pico-8 play session: no input (idle)

[t = 8 s] idle ~8s (no d-pad/buttons)
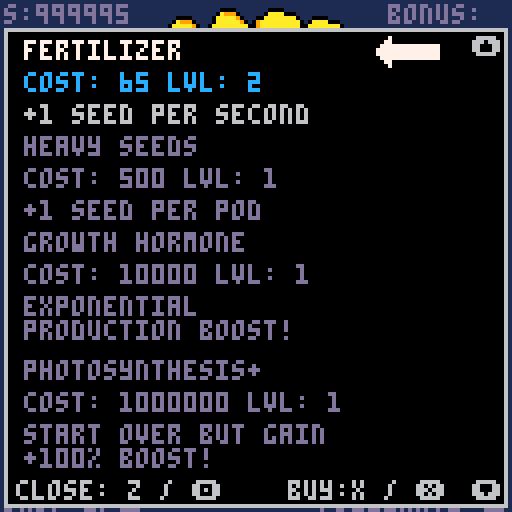

pico-8 cartridge
version 43
__lua__
--init
function _init()
		debug = true
		state = "game"
		menu = false
		palt(0,false)
		palt(15,true)
		init_sunflower()
		init_upgrades()
		init_particles()
		if debug then
				init_dbg()
		end
end


-- string math for big num
--function stringadd(a, b)
--    return tostr(tonum(a .. "", 2) + tonum(b .. "", 2), 2)
--end

function stringadd(a, b)
  a = a .. ""  -- ensure strings
  b = b .. ""
  
  local result = ""
  local carry = 0
  local i = #a
  local j = #b
  
  while i > 0 or j > 0 or carry > 0 do
    local digit_a = i > 0 and tonum(sub(a, i, i)) or 0
    local digit_b = j > 0 and tonum(sub(b, j, j)) or 0
    
    local sum = digit_a + digit_b + carry
    carry = flr(sum / 10)
    result = (sum % 10) .. result
    
    i -= 1
    j -= 1
  end
  
  return result
end

function stringsub(a, b)
  a = a .. ""
  b = b .. ""
  
  if biglt(a, b) then
    return "0"
  end
  
  local result = ""
  local borrow = 0
  local i = #a
  local j = #b
  
  while i > 0 do
    local digit_a = tonum(sub(a, i, i))
    local digit_b = j > 0 and tonum(sub(b, j, j)) or 0
    
    local diff = digit_a - digit_b - borrow
    
    if diff < 0 then
      diff = diff + 10
      borrow = 1
    else
      borrow = 0
    end
    
    result = diff .. result
    i -= 1
    j -= 1
  end
  
  while #result > 1 and sub(result, 1, 1) == "0" do
    result = sub(result, 2)
  end
  
  return result
end

function biggt(a, b)
  if #a > #b then return true end
  if #a < #b then return false end
  
  for i=1,#a do
    local digit_a = tonum(sub(a,i,i))
    local digit_b = tonum(sub(b,i,i))
    if digit_a > digit_b then return true end
    if digit_a < digit_b then return false end
  end
  
  return false
end
--
--function stringmul(a, b)
--    return tostr(tonum(a .. "", 2) * (tonum(b .. "", 2) << 16), 2)
--end

function stringmul(a, b)
  a = a .. ""
  b = b .. ""
  
  if a == "0" or b == "0" then return "0" end
  
  local result = "0"
  
  for i = #b, 1, -1 do
    local digit = tonum(sub(b, i, i))
    local partial = ""
    local carry = 0
    
    for j = #a, 1, -1 do
      local prod = tonum(sub(a, j, j)) * digit + carry
      carry = flr(prod / 10)
      partial = (prod % 10) .. partial
    end
    
    if carry > 0 then
      partial = carry .. partial
    end
    
    for k = 1, #b - i do
      partial = partial .. "0"
    end
    
    result = stringadd(result, partial)
  end
  
  return result
end

function bigqe(a, b) 
  return a == b 
end

function biglt(a, b) 
  return biggt(b, a)
end

function biggte(a, b)
  return not biglt(a, b)
end
-->8
--update & draw

function _update()
		update_menu()
		update_sunflower()
		update_particles()
		if debug then
				update_dbg()
		end
end

function _draw()
		cls(1)
		draw_sunflower()
		draw_particles()
		draw_menu()
		if debug then
				draw_dbg()
		end
end


-->8
--sunflower
function init_sunflower()
		transition_offset = 0
		seeds = {}
		i=0
		total_seeds = "50"
		timer = 0
		fertilizer=1
		heavy_seeds=1
		growth_hormone=1
		photosynthesis=1
		bonus = "800"
		counter = 1
end

function update_sunflower()		
		timer += fertilizer
		if timer >= 30 then
				for j = 1,heavy_seeds do
						spawn_seed()
						increment_seeds(growth_hormone*photosynthesis)
				end
				timer = 0
		end
		if i >= 1080 then
				i = 0
				counter += 1
				total_seeds = stringadd(total_seeds,bonus)
				bonus = stringmul("800",tostr(counter))
				seeds = {}
		end
		if btnp(❎) and not menu then
		  spawn_seed()
		  increment_seeds(1+fertilizer)
		end
end

function draw_sunflower()
--		circfill(64,63,54,14)
--		spr(9,63,63,2,2)
		map()
		for s in all(seeds) do
				circfill(s.x,s.y,s.s,s.c)
				if s.s > 0 then
				circfill(s.x,s.y,0,0)
				end
		end
		draw_petals_around_circle()
		draw_info()
end


function spawn_seed()
  local p = 0.618033988749895
  local center_x = 64.5
  local center_y = 63.5
  local scale = 1.3
  local s = 0
  
  if i == 91 then
    transition_offset = 1.2 * sqrt(90) - 1.9 * sqrt(91)
  end
  
  if i > 90 then
    s = 1
    scale = 1.9
  end
  
  local angle = i * p
  local distance = scale * sqrt(i) + (i > 90 and transition_offset or 0)
  local x = center_x + cos(angle) * distance
  local y = center_y + sin(angle) * distance
  local c = flr(rnd(2) + 9)
  add(seeds, {x=x,y=y,s=s,c=c})
  spawn_particles(x,y)
  i += 1
end

function increment_seeds(a)
		total_seeds = stringadd(a, total_seeds)
end

function draw_petals_around_circle()
  local center_x = 60
  local center_y = 60
  local radius = 54
  local num_petals = 30
  
  local petal_sprites = 
  {35, 35, 7, 33, 1, 39, 3, 37}            
  
  for i = 0, num_petals-1 do
    local angle = i / num_petals
    local x = center_x + cos(angle) * radius
    local y = center_y + sin(angle) * radius
    
    local rotation_angle = (angle + 0.25) % 1
    local sprite_index = flr(rotation_angle * 8) % 8
    local sprite_num = petal_sprites[sprite_index + 1]  -- +1 because lua arrays start at 1
    
    spr(sprite_num, x-4, y-4, 2, 2)
  end
end
function draw_info()
		local c = 13
--		rectfill(0,122,128,128,0)
	 print("shop:z/🅾️",1,123,c)
	 print("pollinate:❎",80,123,c)
	 print("s:"..total_seeds,1,1,c)
	 print("bonus:\n"..bonus,97,1,c)
end
-->8
--upgrade menu

function init_upgrades()
		local x=6
		local y=10
		active = 1
		upgrades = {
				{
						x=x,
						y=y,
						upgrade="fertilizer",
						cost="15",
						cost_mult="50",
						desc="+1 seed per second",
						m=30,
						lvl=fertilizer
				},
				{
						x=x,
						y=y+24,
						cost="500",
						cost_mult="1000",
						upgrade="heavy seeds",
						desc="+1 seed per pod",
						m=50,
						lvl=heavy_seeds
				},
				{
						x=x,
						y=y+48,
						upgrade="growth hormone",
						cost="10000",
						cost_mult="3",
						desc="exponential \nproduction boost!",
						m=32000,
						lvl=growth_hormone
				},
				{
						x=x,
						y=y+80,
						upgrade="photosynthesis+",
						cost="1000000",
						cost_mult = 0,
						desc="start over but gain \n+100% boost!",
						m=32000,
						lvl=photosynthesis
				}
		}
end

function update_menu()
		if btnp(4) then
				menu = not menu
		end
		if btnp(⬆️) then
				active -= 1
				if active == 0 then
						active = 4
				end
		end
		if btnp(⬇️) then
				active += 1
				if active == 5 then
						active = 1
				end
		end
		if btnp(❎) and menu then
				buy_upgrade(upgrades[active])
		end
end

function draw_menu()
		local y1=7
		local y2=126
		local x1=1
		local x2=126
		local active_u = 7
		local active_c = 12
		local active_d = 6
		local inactive = 13
		local max_c = 9
		if menu then
				rectfill(x1,y1,x2,y2,0)
				rect(x1,y1,x2,y2,6)
				print("⬆️",118,9,6)
				print("⬇️",118,120,6)
				print("close: z / 🅾️    buy:x / ❎",4,120,6)
				for i=1, #upgrades do
						local u = upgrades[i]
						if active == i then
								print(u.upgrade,u.x,u.y,active_u)
								if u.m == u.lvl then
										print("lvl: "..u.lvl.." max.",u.x,u.y+8,max_c)
								else
										print("cost: "..u.cost.." lvl: "..u.lvl,u.x,u.y+8,active_c)
								end
								print(u.desc,u.x,u.y+16,active_d)
						else
								print(u.upgrade,u.x,u.y,inactive)
								if u.m == u.lvl then
										print("lvl: "..u.lvl.." max.",u.x,u.y+8,inactive)
								else
										print("cost: "..u.cost.." lvl: "..u.lvl,u.x,u.y+8,inactive)
								end
								print(u.desc,u.x,u.y+16,inactive)
						end
				end
				active_arrow(upgrades[active])
		end
end

function active_arrow(u)
		local x = 94
		local y = u.y - 1
		local arrow = 11
		spr(arrow,x,y,2,1)
end

function buy_upgrade(u)
		if u.m == u.lvl then
				return
		end
  if biggte(total_seeds, u.cost) then
    total_seeds = stringsub(total_seeds, u.cost) 
  		u.lvl += 1
  		if u.upgrade == "fertilizer" then
      fertilizer += 1
      u.cost = stringadd(u.cost, u.cost_mult)
    elseif u.upgrade == "heavy seeds" then
      heavy_seeds += 1
      u.cost = stringadd(u.cost, u.cost_mult)
    elseif u.upgrade == "growth hormone" then
      growth_hormone += 1
      u.cost = stringmul(u.cost, u.cost_mult)
    elseif u.upgrade == "photosynthesis+" then
      photosynthesis += 1
      newgame_plus()
    end
  end
end

function newgame_plus()
		seeds = {}
		particles = {}
		active = 1
		menu = false
		i=0
		total_seeds = "50"
		timer = 0
		fertilizer=1
		heavy_seeds=1
		growth_hormone=1
		bonus = "800"
		counter = 1
		reset_upgrades()
		start_bloom_animation()
end

function reset_upgrades()
		local x=6
		local y=10
		upgrades = {
				{
						x=x,
						y=y,
						upgrade="fertilizer",
						cost="15",
						cost_mult="50",
						desc="+1 seed per second",
						m=30,
						lvl=fertilizer
				},
				{
						x=x,
						y=y+24,
						cost="500",
						cost_mult="1000",
						upgrade="heavy seeds",
						desc="+1 seed per pod",
						m=50,
						lvl=heavy_seeds
				},
				{
						x=x,
						y=y+48,
						upgrade="growth hormone",
						cost="10000",
						cost_mult="3",
						desc="exponential \nproduction boost!",
						m=32000,
						lvl=growth_hormone
				},
				{
						x=x,
						y=y+80,
						upgrade="photosynthesis+",
						cost="1000000",
						cost_mult = 0,
						desc="start over but gain \n+100% boost!",
						m=32000,
						lvl=photosynthesis
				}
		}
end
-->8
--particles
function init_particles()
  particles = {}
  fall_particles = {}
  falling = false
  bloom_particles = {}
  blooming = false
end

function init_fall_particles()

end

function update_particles()
		update_seed_particles()
  update_fall_particles()
  update_bloom_particles()
end

function draw_particles()
		draw_seed_particles()
		draw_fall_particles()
		draw_bloom_particles()
end

function spawn_particles(x, y)
  for i = 1, 1 do
    add(particles, {
      x = x,
      y = y,
      vx = rnd(2) - 1,
      vy = rnd(2) - 1,
      life = 15,
      c = flr(rnd(2) + 9)
    })
  end
end

function start_fall_animation()
  falling = true
  fall_particles = {}
  
  for i = 1, 500 do
    add(fall_particles, {
      x = rnd(128),
      y = rnd(0),
      vy = 1 + rnd(2),
      c = flr(rnd(2) + 9),
      s = flr(rnd(2))
    })
  end
end

function start_bloom_animation()
  blooming = true
  bloom_particles = {}
  
  local center_x = 63
  local center_y = 63
  
  for i = 1, 1000 do
    local angle = rnd(1)  
    local speed = 1 + rnd(7)
    
    add(bloom_particles, {
      x = center_x,
      y = center_y,
      vx = cos(angle) * speed,
      vy = sin(angle) * speed,
      life = 30 + rnd(20),  
      c = flr(rnd(3) + 8),
      s = 1
    })
  end
end

function update_bloom_particles()
  if blooming then
    for p in all(bloom_particles) do
      p.x += p.vx
      p.y += p.vy
      p.vx *= 0.95
      p.vy *= 0.95
      p.life -= 1
      
      if p.life <= 0 then
        del(bloom_particles, p)
      end
    end
    
    if #bloom_particles == 0 then
      blooming = false
    end
  end
end


function update_fall_particles()
  if falling then
    for p in all(fall_particles) do
      p.y += p.vy
      p.vy += 0.01
      p.x += sin(p.y / 2)
      if p.y > 128 then
        del(fall_particles, p)
      end
    end
    
    if #fall_particles == 0 then
      falling = false
    end
  end
end

function update_seed_particles()
  for p in all(particles) do
    p.x += p.vx
    p.y += p.vy
    p.life -= 1
    
    p.vx *= 0.9
    p.vy *= 0.9
    --  p.vy += 0.1
    --  p.vy -= 0.05
    if p.life <= 0 then
      del(particles, p)
    end
  end
end

function draw_seed_particles()
  for p in all(particles) do
    if p.life > 5 then
      circfill(p.x, p.y, 1, p.c)
    else
      pset(p.x, p.y, p.c)
    end
  end
end

function draw_bloom_particles()
  if blooming then
    for p in all(bloom_particles) do
      if p.life > 10 then
        circfill(p.x, p.y, p.s, p.c)
      else
        pset(p.x, p.y, p.c)
      end
    end
  end
end

function draw_fall_particles()
  if falling then
    for p in all(fall_particles) do
      circfill(p.x, p.y, p.s, p.c)
    end
  end
end
-->8

-->8
--dbg
function init_dbg()
--		for j=1, 600 do
--				spawn_seed()
--		end
--juice it
		fertilizer=1
		heavy_seeds=1
		growth_hormone=1
		photosynthesis=1
		total_seeds = "1000000"
end

function update_dbg()
end

function draw_dbg()
--	print(stringmul("800","2",1,8,6))
end
__gfx__
00000000fffff0000fffffffffffffffff000ffffff02200220fffffffffffffffffffff04040404040404040007000000000000000000000000000000000000
00000000ffff0a9990fffffffffffff0009990ffff0299009920fffffffff0000fffffff40404040404040400077000000000000000000000000000000000000
00700700fff0aaaaa90fffffffffff0a99aa990ff099990099990fffffff099aa000ffff04040404040404040777777777777777000000000000000000000000
00077000fff0aaaaaa90ffffffff009aaaaa99200999aa00aa990fffff0099aaaaaa00ff40404040404040407777777777777777000000000000000000000000
00077000ff0aaaaaaaaa0ffffff0aaaaaaaaa99209aaaaa0aaa990fff0999aaaaaaaaa0f04040404040404047777777777777777000000000000000000000000
00700700ff0aaaaaaaaa0fffff09aaaaaaaaa99209aaaaaa0aaa990f0299aaaaaaaaaaa040404040404040400777777777777777000000000000000000000000
00000000ff0aaaaaaaaa90fff09aaaaaaaaa0000f09aaaaaa0aaa90f299aaa0aaaaaaa9004040404040404040077000000000000000000000000000000000000
00000000f0aaaaaaaaaaaa0f09aaaaaaaaa00000f09aaaaaaaaaaa0f299aa0aaaaaaaa9040404040404040400007000000000000000000000000000000000000
00000000f0aaaaaaaaaaa90f09aaaaaaaa0aa992f0aaaaaaaaaaaa0f00000aaaaaaaaa9004040404040404040000000000000000000000000000000000000000
00000000f09aaa0aaaaaa90f09aaaaaaa0aaa992ff09aaaaaaaaa0ff0000aaaaaaaaa90f40404040404040400000000000000000000000000000000000000000
00000000f099aaa0aaaaaa900aaaaaaaaaaa9920fff0aaaaaaaaa0ff299aaaaaaaaa90ff04040404040404040000000000000000000000000000000000000000
00000000ff099aaa0aaaaa90f0aaaaaaaaa9990ffff0aaaaaaaaa0ff299aaaaaaaaa0fff40404040404040400000000000000000000000000000000000000000
00000000fff099aa00aa9990ff00aaaaaa9900ffffff09aaaaaa0fff0299aaaaa900ffff04040404040404040000000000000000000000000000000000000000
00000000fff099990099990fffff000aa990fffffffff09aaaaa0ffff099aa99a0ffffff40404040404040400000000000000000000000000000000000000000
00000000ffff0299009920fffffffff0000fffffffffff0999a0ffffff0999000fffffff04040404040404040000000000000000000000000000000000000000
00000000fffff02200220ffffffffffffffffffffffffff0000ffffffff000ffffffffff40404040404040400000000000000000000000000000000000000000
00000000ffffff0000ffffffffffffffffffffffffffffffffffffffffffff000000ffff00000000000000000000000000000000000000000000000000000000
00000000fffff0aaaa000ffff0022220000fffffffffff000222200ffff000aaaaa90fff00000000000000000000000000000000000000000000000000000000
00000000fff00aaaaaaaa0fff000992299900fffff0000992999200fff0aaaaaaaaa90ff00000000000000000000000000000000000000000000000000000000
00000000ff09aaaaaaaaaa0ff22009a9aaa990fff099999aaaa9002ff0aaaaaaaaaa90ff00000000000000000000000000000000000000000000000000000000
00000000ff09aaaaaaaaaa0ff29900aaaaaaa0ff09aaaaaaaa90092ff0aaaaaaaaaa90ff00000000000000000000000000000000000000000000000000000000
00000000f09aaaaaaaaaaa0ff29a900aaaaaaa0f0aaaaaaaa000992ff0aaaa0aaaaa90ff00000000000000000000000000000000000000000000000000000000
00000000f09aaaaaa00aaaa0f29aa00aaaaaaaa00aaaaaa0000aa22f0aaaaa0aaaaa990f00000000000000000000000000000000000000000000000000000000
00000000f09aaaaa0aaaaaa0f02aaa00aaaaaaa00aaaaaa00aaa920f0aaaaaa000aaa90f00000000000000000000000000000000000000000000000000000000
00000000f029aaa00aaaaaa0f09aaa000aaaaaa00aaaaaa0aaaaa90f0aaaaaaa00aaa20f00000000000000000000000000000000000000000000000000000000
00000000f22aa0000aaaaaa0f099aaaaa0aaaaa00aaaa00aaaaaa90f0aaaaaaaa00aa92f00000000000000000000000000000000000000000000000000000000
00000000f299000aaaaaaaa0ff09aaaaa0aaaa0ff0aaaaaaaaaaa90ff0aaaaaaa009a92f00000000000000000000000000000000000000000000000000000000
00000000f29009aaaaaaaa90ff09aaaaaaaaaa0ff0aaaaaaaaaa90ffff0aaaaaaa00992f00000000000000000000000000000000000000000000000000000000
00000000f2009aaaa999990fff09aaaaaaaaaa0ff0aaaaaaaaaa90ffff099aaa9a90022f00000000000000000000000000000000000000000000000000000000
00000000f0029992990000ffff09aaaaaaaaa0ffff0aaaaaaaa00ffffff009992299000f00000000000000000000000000000000000000000000000000000000
00000000f002222000fffffffff09aaaaa000ffffff000aaaa0ffffffffff0000222200f00000000000000000000000000000000000000000000000000000000
00000000ffffffffffffffffffff000000ffffffffffff0000ffffffffffffffffffffff00000000000000000000000000000000000000000000000000000000
__map__
0000000000000000000000000000000000000000000000000000000000000000000000000000000000000000000000000000000000000000000000000000000000000000000000000000000000000000000000000000000000000000000000000000000000000000000000000000000000000000000000000000000000000000
000000000000191a191a00000000000000000000000000000000000000000000000000000000000000000000000000000000000000000000000000000000000000000000000000000000000000000000000000000000000000000000000000000000000000000000000000000000000000000000000000000000000000000000
00000000090a090a090a090a0900000000000000000000000000000000000000000000000000000000000000000000000000000000000000000000000000000000000000000000000000000000000000000000000000000000000000000000000000000000000000000000000000000000000000000000000000000000000000
00000009090a191a191a191a1900000000000000000000000000000000000000000000000000000000000000000000000000000000000000000000000000000000000000000000000000000000000000000000000000000000000000000000000000000000000000000000000000000000000000000000000000000000000000
0000091a191a090a090a090a090a000000000000000000000000000000000000000000000000000000000000000000000000000000000000000000000000000000000000000000000000000000000000000000000000000000000000000000000000000000000000000000000000000000000000000000000000000000000000
0000090a090a191a191a191a191a000000000000000000000000000000000000000000000000000000000000000000000000000000000000000000000000000000000000000000000000000000000000000000000000000000000000000000000000000000000000000000000000000000000000000000000000000000000000
0009090a090a090a090a090a090a090000000000000000000000000000000000000000000000000000000000000000000000000000000000000000000000000000000000000000000000000000000000000000000000000000000000000000000000000000000000000000000000000000000000000000000000000000000000
0009191a191a191a191a191a191a190000000000000000000000000000000000000000000000000000000000000000000000000000000000000000000000000000000000000000000000000000000000000000000000000000000000000000000000000000000000000000000000000000000000000000000000000000000000
0009090a090a090a090a090a090a090000000000000000000000000000000000000000000000000000000000000000000000000000000000000000000000000000000000000000000000000000000000000000000000000000000000000000000000000000000000000000000000000000000000000000000000000000000000
0009191a191a191a191a191a191a190000000000000000000000000000000000000000000000000000000000000000000000000000000000000000000000000000000000000000000000000000000000000000000000000000000000000000000000000000000000000000000000000000000000000000000000000000000000
0000090a090a090a090a090a090a000000000000000000000000000000000000000000000000000000000000000000000000000000000000000000000000000000000000000000000000000000000000000000000000000000000000000000000000000000000000000000000000000000000000000000000000000000000000
0000191a191a191a191a191a191a000000000000000000000000000000000000000000000000000000000000000000000000000000000000000000000000000000000000000000000000000000000000000000000000000000000000000000000000000000000000000000000000000000000000000000000000000000000000
0000000a090a090a090a090a0900000000000000000000000000000000000000000000000000000000000000000000000000000000000000000000000000000000000000000000000000000000000000000000000000000000000000000000000000000000000000000000000000000000000000000000000000000000000000
00000000191a191a191a191a0000000000000000000000000000000000000000000000000000000000000000000000000000000000000000000000000000000000000000000000000000000000000000000000000000000000000000000000000000000000000000000000000000000000000000000000000000000000000000
00000000000a090a090a00000000000000000000000000000000000000000000000000000000000000000000000000000000000000000000000000000000000000000000000000000000000000000000000000000000000000000000000000000000000000000000000000000000000000000000000000000000000000000000
